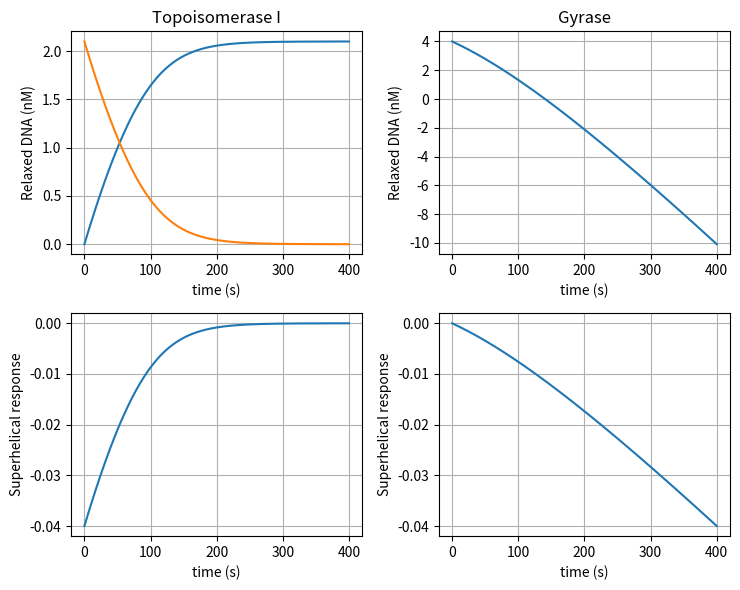

The matplotlib source for this figure:
import matplotlib.pyplot as plt
import numpy as np

# ----------------------------------------------------------------------------------------------------------------------
# DESCRIPTION
# ----------------------------------------------------------------------------------------------------------------------
# This is just a test to reproduce the global supercoiling response curves from the paper:
# Kinetic Study of DNA Topoisomerases by Supercoiling-Dependent Fluorescence Quenching

# ----------------------------------------------------------------------------------------------------------------------
# Initial conditions
# ----------------------------------------------------------------------------------------------------------------------
# Units:
# concentrations (nM), K_M (nM), velocities (nM/s), time (s)
initial_substrate = .35
initial_substrates = [2.1]  # [2.1, 1.8, 1.1, .7, .35]
dt = 1
initial_time = 0
final_time = 400
initial_sigma = -.04
final_sigma = 0.0
time = np.arange(initial_time, final_time + dt, dt)
frames = len(time)

# Figure
width = 6
height = 3
fig, axs = plt.subplots(2, 2, figsize=(1.25 * width, 2 * height), tight_layout=True)


# ----------------------------------------------------------------------------------------------------------------------
# Functions
# ----------------------------------------------------------------------------------------------------------------------
def Michael_Menten_equation(vmax, KM, S):
    return vmax * S / (KM + S)


def integrate_MM(vmax, KM, substrate0, product0, frames, dt):
    substrate_array = np.zeros(frames)
    product_array = np.zeros(frames)
    substrate_array[0] = substrate0
    product_array[0] = product0

    substrate = substrate0
    product = product0

    for k in range(1, frames):
        v = Michael_Menten_equation(vmax=vmax, KM=KM, S=substrate)
        product = product + v * dt
        substrate = substrate - v * dt
        substrate_array[k] = substrate
        product_array[k] = product
    return substrate_array, product_array


def rescale_product_to_sigma(product, sigma_min, sigma_max):
    #    current_min
    #    frames = len(product)
    #    sigma = np.zeros(frames)
    #    sigma = product-np.min(product)
    #    sigma = sigma/np.max(sigma) # Normalized
    #    d = sigma_f - sigma_i
    #    sigma = (sigma - sigma_i)/1#abs(sigma_f-sigma_i)

    current_min = np.min(product)
    current_max = np.max(product)
    range_ = current_max - current_min
    desired_range = sigma_max - sigma_min
    sigma = ((product - current_min) / range_) * desired_range + sigma_min
    return sigma


# ----------------------------------------------------------------------------------------------------------------------
# Process
# ----------------------------------------------------------------------------------------------------------------------

for initial_substrate in initial_substrates:
    # TOPOISOMERASE I
    # ==================================================================================================================
    initial_product = 0.0
    enzyme_concentration = 17
    K_M = 1.5
    k_cat = .0023  # 0.003
    v_max = k_cat * enzyme_concentration
    # Substrates and products
    # ----------------------------------
    ax = axs[0, 0]
    substrate, product = integrate_MM(vmax=v_max, KM=K_M, substrate0=initial_substrate, product0=initial_product,
                                      frames=frames, dt=dt)
    ax.plot(time, product)
    ax.plot(time, substrate)

    # Sigma deduction
    # ----------------------------------
    ax = axs[1, 0]
    superhelical = rescale_product_to_sigma(product, initial_sigma, final_sigma)
    ax.plot(time, superhelical)

    # Gyrase
    # ==================================================================================================================
    initial_product = 4.0
    enzyme_concentration = 44.6
    K_M = 2.7
    k_cat = .0011
    v_max = -k_cat * enzyme_concentration
    # Substrates and products
    # ----------------------------------
    ax = axs[0, 1]
    substrate, product = integrate_MM(vmax=v_max, KM=K_M, substrate0=initial_substrate, product0=initial_product,
                                      frames=frames, dt=dt)
    ax.plot(time, product)
    # Sigma deduction
    # ----------------------------------
    ax = axs[1, 1]
    superhelical = rescale_product_to_sigma(product, initial_sigma, final_sigma)
    ax.plot(time, superhelical)

for ax in [axs[0,0], axs[0,1]]:
    ax.set_xlabel('time (s)')
    ax.set_ylabel('Relaxed DNA (nM)')
    ax.grid(True)

for ax in [axs[1,0], axs[1,1]]:
    ax.set_xlabel('time (s)')
    ax.set_ylabel('Superhelical response')
    ax.grid(True)

axs[0, 0].set_title('Topoisomerase I')
axs[0, 1].set_title('Gyrase')

plt.show()
